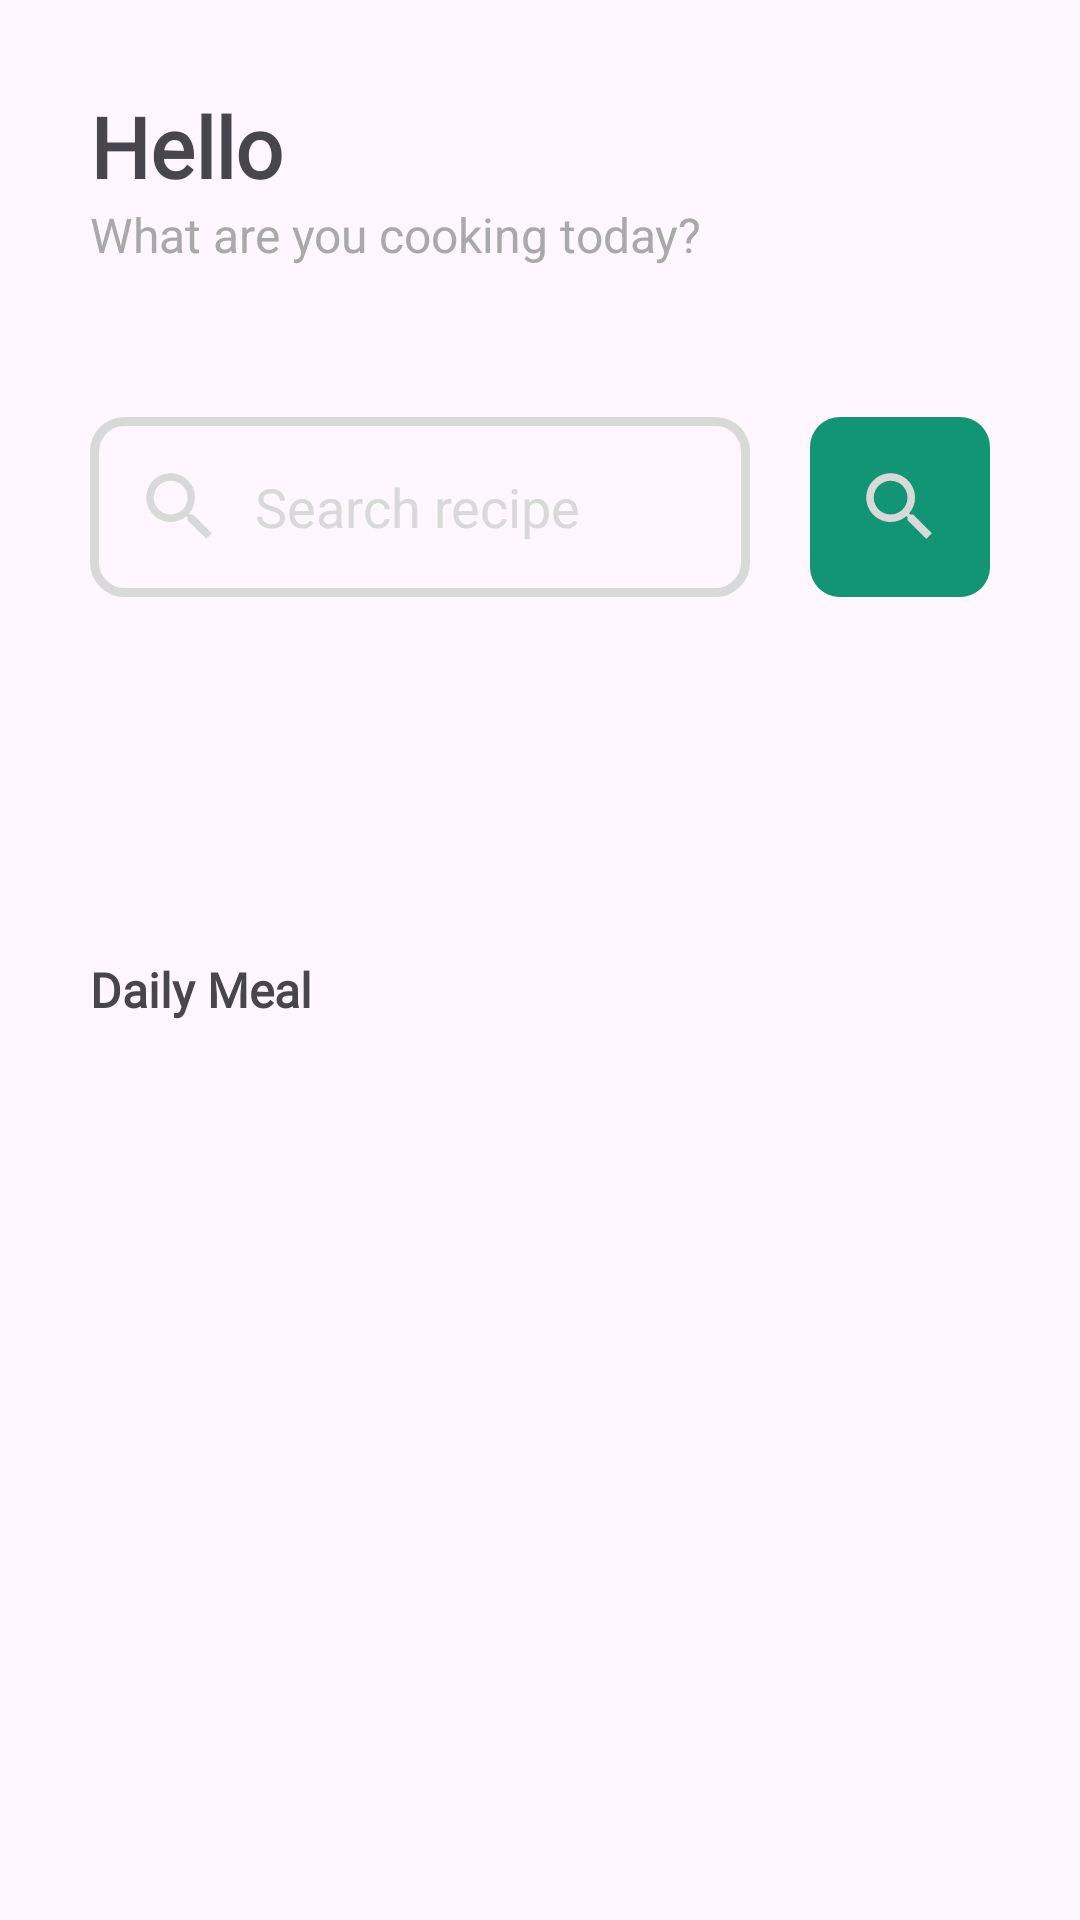

Layout XML and referenced resources for this Android screen:
<!-- AndroidManifest.xml: application theme Theme.Food_recept -->
<!-- res/layout/fragment_home.xml -->
<?xml version="1.0" encoding="utf-8"?>
<androidx.appcompat.widget.LinearLayoutCompat xmlns:android="http://schemas.android.com/apk/res/android"
    xmlns:app="http://schemas.android.com/apk/res-auto"
    xmlns:tools="http://schemas.android.com/tools"
    android:layout_width="match_parent"
    android:layout_height="match_parent">

    <ScrollView
        android:layout_width="match_parent"
        android:layout_height="match_parent">

        <androidx.constraintlayout.widget.ConstraintLayout
            android:layout_width="match_parent"
            android:layout_height="wrap_content"
            tools:context=".presentation.screen.home.HomeFragment">

            <androidx.appcompat.widget.AppCompatTextView
                android:id="@+id/appCompatTextView"
                android:layout_width="wrap_content"
                android:layout_height="wrap_content"
                android:layout_marginStart="30dp"
                android:layout_marginTop="30dp"
                android:fontFamily="@font/font_poppins_regular"
                android:text="@string/hello_"
                android:textSize="28sp"
                android:textStyle="bold"
                app:layout_constraintStart_toStartOf="parent"
                app:layout_constraintTop_toTopOf="parent" />

            <androidx.appcompat.widget.AppCompatTextView
                android:id="@+id/appCompatTextView3"
                android:layout_width="wrap_content"
                android:layout_height="wrap_content"
                android:text="@string/what_are_you_cooking_today"
                android:textColor="@color/gray_two"
                android:textSize="16sp"
                app:layout_constraintStart_toStartOf="@+id/appCompatTextView"
                app:layout_constraintTop_toBottomOf="@+id/appCompatTextView"
                tools:ignore="TextContrastCheck" />


            <androidx.appcompat.widget.AppCompatImageView
                android:id="@+id/ivLogOut"
                android:layout_width="40dp"
                android:layout_height="40dp"
                android:layout_marginTop="30dp"
                android:layout_marginEnd="30dp"
                android:src="@drawable/ic_log_out"
                app:layout_constraintEnd_toEndOf="parent"
                app:layout_constraintTop_toTopOf="parent"
                tools:ignore="ImageContrastCheck,ImageContrastCheck" />


            <androidx.appcompat.widget.AppCompatEditText
                android:id="@+id/etSearch"
                android:layout_width="0dp"
                android:layout_height="60dp"
                android:layout_marginTop="50dp"
                android:layout_marginEnd="20dp"
                android:background="@drawable/shape_gray_border"
                android:drawableStart="@drawable/ic_search"
                android:drawablePadding="10dp"
                android:hint="@string/search_recipe"
                android:lines="1"
                android:paddingStart="15dp"
                android:textColorHint="@color/gray"
                app:layout_constraintEnd_toStartOf="@+id/ibSearch"
                app:layout_constraintStart_toStartOf="@+id/appCompatTextView3"
                app:layout_constraintTop_toBottomOf="@+id/appCompatTextView3"
                tools:ignore="RtlSymmetry,TextContrastCheck,VisualLintTextFieldSize" />

            <androidx.appcompat.widget.AppCompatImageButton
                android:id="@+id/ibSearch"
                android:layout_width="60dp"
                android:layout_height="60dp"
                android:background="@drawable/shape_green_bg"
                android:src="@drawable/ic_search"
                app:layout_constraintEnd_toEndOf="@+id/ivLogOut"
                app:layout_constraintTop_toTopOf="@+id/etSearch"
                tools:ignore="SpeakableTextPresentCheck" />

            <androidx.recyclerview.widget.RecyclerView
                android:id="@+id/recyclerFilter"
                android:layout_width="match_parent"
                android:layout_height="70dp"
                android:layout_marginVertical="10dp"
                android:clipToPadding="false"
                android:paddingStart="30dp"
                app:layout_constraintEnd_toEndOf="parent"
                app:layout_constraintStart_toStartOf="parent"
                app:layout_constraintTop_toBottomOf="@+id/etSearch"
                tools:ignore="RtlSymmetry" />

            <androidx.recyclerview.widget.RecyclerView
                android:id="@+id/recyclerFoodByCategoryCard"
                android:layout_width="match_parent"
                android:layout_height="wrap_content"
                android:layout_marginVertical="10dp"
                android:clipToPadding="false"
                android:paddingStart="30dp"
                app:layout_constraintEnd_toEndOf="parent"
                app:layout_constraintStart_toStartOf="parent"
                app:layout_constraintTop_toBottomOf="@+id/recyclerFilter"
                tools:ignore="RtlSymmetry" />

            <androidx.appcompat.widget.AppCompatTextView
                android:id="@+id/appCompatTextView4"
                android:layout_width="0dp"
                android:layout_height="wrap_content"
                android:layout_marginTop="30dp"
                android:layout_marginBottom="20dp"
                android:fontFamily="@font/font_poppins_regular"
                android:text="@string/daily_meal"
                android:textSize="16sp"
                android:textStyle="bold"
                app:layout_constraintBottom_toTopOf="@+id/vDailyMealView"
                app:layout_constraintEnd_toEndOf="parent"
                app:layout_constraintHorizontal_bias="0.0"
                app:layout_constraintStart_toStartOf="@+id/appCompatTextView3"
                app:layout_constraintTop_toBottomOf="@+id/recyclerFoodByCategoryCard"
                app:layout_constraintVertical_bias="0.886" />

            <View
                android:id="@+id/vDailyMealView"
                android:layout_width="match_parent"
                android:layout_height="95dp"
                android:layout_marginHorizontal="30dp"
                android:layout_marginBottom="40dp"
                android:background="@drawable/shape_gray_border"
                android:visibility="invisible"
                app:layout_constraintBottom_toBottomOf="parent"
                app:layout_constraintStart_toStartOf="parent" />

            <androidx.appcompat.widget.AppCompatTextView
                android:id="@+id/tvFoodName"
                android:layout_width="0dp"
                android:layout_height="wrap_content"
                android:layout_marginStart="16dp"
                android:layout_marginTop="12dp"
                android:ellipsize="end"
                android:fontFamily="@font/font_poppins_regular"
                android:maxLines="1"
                android:textSize="14sp"
                android:textStyle="bold"
                app:layout_constraintStart_toStartOf="@+id/vDailyMealView"
                app:layout_constraintTop_toTopOf="@+id/vDailyMealView"
                app:layout_constraintWidth_percent=".45"
                tools:ignore="HardcodedText" />

            <androidx.appcompat.widget.AppCompatImageView
                android:id="@+id/ivDailyFoodImg"
                android:layout_width="85dp"
                android:layout_height="85dp"
                android:layout_marginTop="-30dp"
                android:layout_marginEnd="30dp"
                app:layout_constraintEnd_toEndOf="@+id/vDailyMealView"
                app:layout_constraintTop_toTopOf="@+id/vDailyMealView"
                tools:ignore="ImageContrastCheck" />

            <androidx.appcompat.widget.AppCompatTextView
                android:id="@+id/tvCategoryTitle"
                android:layout_width="wrap_content"
                android:layout_height="wrap_content"
                android:fontFamily="@font/font_poppins_regular"
                android:text="@string/category"
                android:textColor="@color/gray_two"
                android:visibility="invisible"
                app:layout_constraintStart_toStartOf="@+id/tvFoodName"
                app:layout_constraintTop_toBottomOf="@+id/tvFoodName"
                tools:ignore="TextContrastCheck" />


            <androidx.appcompat.widget.AppCompatTextView
                android:id="@+id/tvCategory"
                android:layout_width="wrap_content"
                android:layout_height="wrap_content"
                android:layout_marginStart="5dp"
                android:fontFamily="@font/font_poppins_regular"
                app:layout_constraintBottom_toBottomOf="@+id/tvCategoryTitle"
                app:layout_constraintStart_toEndOf="@+id/tvCategoryTitle"
                app:layout_constraintTop_toTopOf="@+id/tvCategoryTitle"
                tools:ignore="HardcodedText" />

            <androidx.appcompat.widget.AppCompatTextView
                android:id="@+id/tvCountryTitle"
                android:layout_width="wrap_content"
                android:layout_height="wrap_content"
                android:fontFamily="@font/font_poppins_regular"
                android:text="@string/country"
                android:textColor="@color/gray_two"
                android:visibility="invisible"
                app:layout_constraintStart_toStartOf="@+id/tvCategoryTitle"
                app:layout_constraintTop_toBottomOf="@+id/tvCategoryTitle"
                tools:ignore="TextContrastCheck" />

            <androidx.appcompat.widget.AppCompatTextView
                android:id="@+id/tvCountry"
                android:layout_width="wrap_content"
                android:layout_height="wrap_content"
                android:layout_marginStart="5dp"
                android:fontFamily="@font/font_poppins_regular"
                app:layout_constraintBottom_toBottomOf="@+id/tvCountryTitle"
                app:layout_constraintStart_toEndOf="@+id/tvCountryTitle"
                app:layout_constraintTop_toTopOf="@+id/tvCountryTitle"
                tools:ignore="HardcodedText" />

            <ProgressBar
                android:id="@+id/dailyLoader"
                android:layout_width="match_parent"
                android:layout_height="30dp"
                android:layout_marginTop="10dp"
                android:visibility="gone"
                app:layout_constraintTop_toBottomOf="@+id/appCompatTextView4" />

        </androidx.constraintlayout.widget.ConstraintLayout>
    </ScrollView>
</androidx.appcompat.widget.LinearLayoutCompat>
<!-- resources referenced by this layout -->
<resources>
  <color name="gray">#D9D9D9</color>
  <color name="gray_two">#A9A9A9</color>
  <!-- drawable ic_search (drawable) -->
  <vector android:height="30dp" android:tint="#D9D9D9"
      android:viewportHeight="24" android:viewportWidth="24"
      android:width="30dp" xmlns:android="http://schemas.android.com/apk/res/android">
      <path android:fillColor="@android:color/white" android:pathData="M15.5,14h-0.79l-0.28,-0.27C15.41,12.59 16,11.11 16,9.5 16,5.91 13.09,3 9.5,3S3,5.91 3,9.5 5.91,16 9.5,16c1.61,0 3.09,-0.59 4.23,-1.57l0.27,0.28v0.79l5,4.99L20.49,19l-4.99,-5zM9.5,14C7.01,14 5,11.99 5,9.5S7.01,5 9.5,5 14,7.01 14,9.5 11.99,14 9.5,14z"/>
  </vector>
  <!-- drawable shape_gray_border (drawable) -->
  <?xml version="1.0" encoding="utf-8"?>
  <shape
      android:shape="rectangle"
      xmlns:android="http://schemas.android.com/apk/res/android">
      <stroke android:color="@color/gray" android:width="3dp"/>
      <corners android:radius="10dp"/>
  </shape>
  <!-- drawable shape_green_bg (drawable) -->
  <?xml version="1.0" encoding="utf-8"?>
  <shape
      android:shape="rectangle"
      xmlns:android="http://schemas.android.com/apk/res/android">
  
      <solid android:color="@color/green"/>
      <corners android:radius="10dp"/>
  
  </shape>
  <string name="category">category:</string>
  <string name="country">country:</string>
  <string name="daily_meal">Daily Meal</string>
  <string name="hello_">Hello</string>
  <string name="search_recipe">Search recipe</string>
  <string name="what_are_you_cooking_today">What are you cooking today?</string>
  <style name="Theme.Food_recept" parent="Base.Theme.Food_recept" />
  <color name="green">#129575</color>
  <style name="Base.Theme.Food_recept" parent="Theme.Material3.DayNight.NoActionBar">
          
          <item name="itemFillColor">@color/black</item>
          <item name="color">@color/black</item>
          <item name="background">@color/white</item>
      </style>
  <color name="black">#FF000000</color>
  <color name="white">#FFFFFFFF</color>
</resources>
